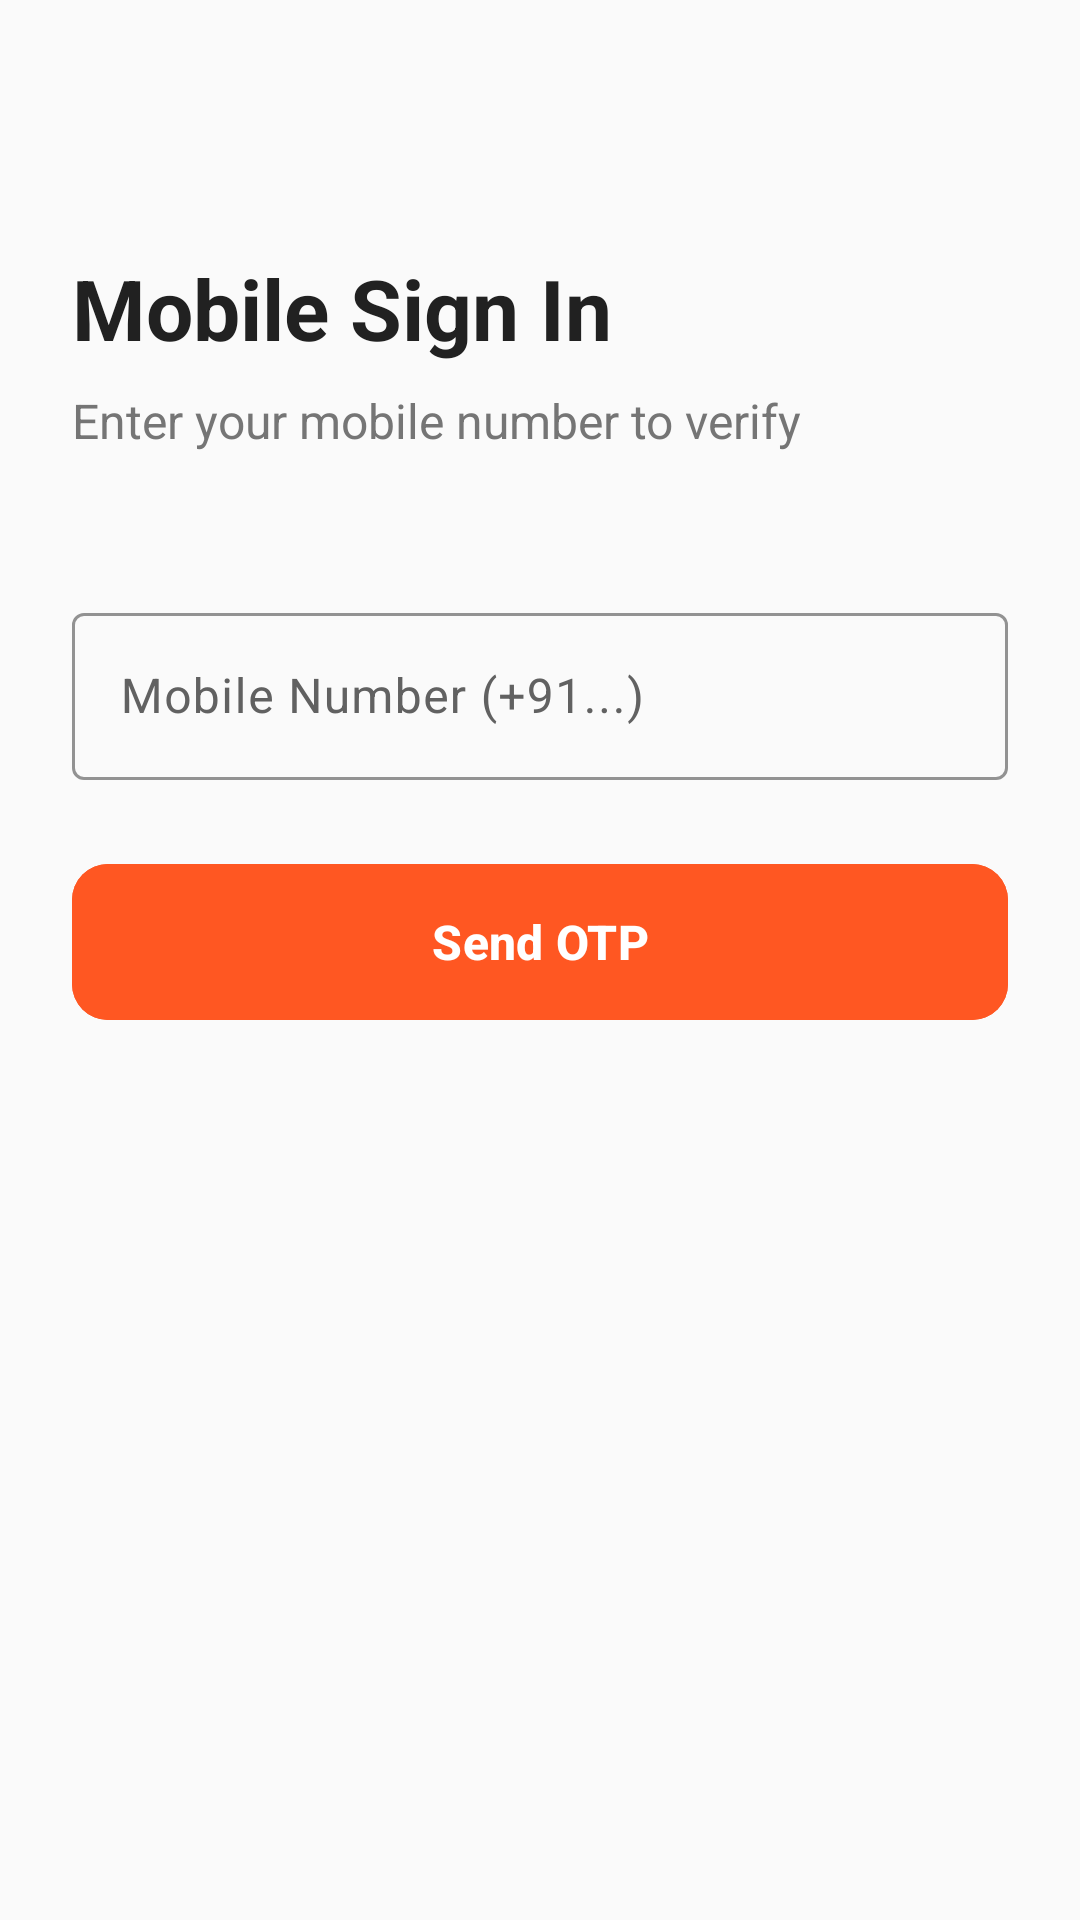

Write the Android layout XML for this screen, with the resource values it uses.
<!-- AndroidManifest.xml: application theme Theme.SmartWomenSafetySOSApp -->
<!-- res/layout/activity_phone_login.xml -->
<?xml version="1.0" encoding="utf-8"?>
<androidx.constraintlayout.widget.ConstraintLayout
    xmlns:android="http://schemas.android.com/apk/res/android"
    xmlns:app="http://schemas.android.com/apk/res-auto"
    xmlns:tools="http://schemas.android.com/tools"
    android:layout_width="match_parent"
    android:layout_height="match_parent"
    android:background="@color/background_light"
    android:padding="24dp"
    tools:context=".PhoneLoginActivity">

    <TextView
        android:id="@+id/title"
        android:layout_width="wrap_content"
        android:layout_height="wrap_content"
        android:layout_marginTop="60dp"
        android:text="Mobile Sign In"
        android:textColor="@color/text_primary"
        android:textSize="28sp"
        android:textStyle="bold"
        app:layout_constraintStart_toStartOf="parent"
        app:layout_constraintTop_toTopOf="parent" />

    <TextView
        android:id="@+id/subtitle"
        android:layout_width="wrap_content"
        android:layout_height="wrap_content"
        android:layout_marginTop="8dp"
        android:text="Enter your mobile number to verify"
        android:textColor="@color/text_secondary"
        android:textSize="16sp"
        app:layout_constraintStart_toStartOf="parent"
        app:layout_constraintTop_toBottomOf="@+id/title" />

    <com.google.android.material.textfield.TextInputLayout
        android:id="@+id/tilPhone"
        style="@style/Widget.Material3.TextInputLayout.OutlinedBox"
        android:layout_width="match_parent"
        android:layout_height="wrap_content"
        android:layout_marginTop="48dp"
        android:hint="Mobile Number (+91...)"
        app:boxStrokeColor="@color/colorPrimary"
        app:hintTextColor="@color/colorPrimary"
        app:layout_constraintTop_toBottomOf="@+id/subtitle">

        <com.google.android.material.textfield.TextInputEditText
            android:id="@+id/etPhone"
            android:layout_width="match_parent"
            android:layout_height="wrap_content"
            android:inputType="phone"
            android:textColor="@color/text_primary" />
    </com.google.android.material.textfield.TextInputLayout>

    <com.google.android.material.button.MaterialButton
        android:id="@+id/btnSendOtp"
        android:layout_width="match_parent"
        android:layout_height="60dp"
        android:layout_marginTop="24dp"
        android:backgroundTint="@color/colorPrimary"
        android:text="Send OTP"
        android:textSize="16sp"
        android:textStyle="bold"
        app:cornerRadius="12dp"
        app:layout_constraintTop_toBottomOf="@+id/tilPhone" />

    <com.google.android.material.textfield.TextInputLayout
        android:id="@+id/tilOtp"
        style="@style/Widget.Material3.TextInputLayout.OutlinedBox"
        android:layout_width="match_parent"
        android:layout_height="wrap_content"
        android:layout_marginTop="24dp"
        android:hint="Enter OTP"
        android:visibility="gone"
        app:boxStrokeColor="@color/colorPrimary"
        app:hintTextColor="@color/colorPrimary"
        app:layout_constraintTop_toBottomOf="@+id/btnSendOtp">

        <com.google.android.material.textfield.TextInputEditText
            android:id="@+id/etOtp"
            android:layout_width="match_parent"
            android:layout_height="wrap_content"
            android:inputType="number"
            android:maxLength="6"
            android:textColor="@color/text_primary" />
    </com.google.android.material.textfield.TextInputLayout>

    <com.google.android.material.button.MaterialButton
        android:id="@+id/btnVerify"
        android:layout_width="match_parent"
        android:layout_height="60dp"
        android:layout_marginTop="24dp"
        android:backgroundTint="@android:color/holo_green_dark"
        android:text="Verify &amp; Login"
        android:textSize="16sp"
        android:textStyle="bold"
        android:visibility="gone"
        app:cornerRadius="12dp"
        app:layout_constraintTop_toBottomOf="@+id/tilOtp" />

    <ProgressBar
        android:id="@+id/progressBar"
        android:layout_width="wrap_content"
        android:layout_height="wrap_content"
        android:layout_marginTop="24dp"
        android:visibility="gone"
        app:layout_constraintEnd_toEndOf="parent"
        app:layout_constraintStart_toStartOf="parent"
        app:layout_constraintTop_toBottomOf="@+id/btnVerify" />

</androidx.constraintlayout.widget.ConstraintLayout>
<!-- resources referenced by this layout -->
<resources>
  <color name="background_light">#FAFAFA</color>
  <color name="colorPrimary">#FF5722</color>
  <color name="text_primary">#212121</color>
  <color name="text_secondary">#757575</color>
  <style name="Theme.SmartWomenSafetySOSApp" parent="Base.Theme.SmartWomenSafetySOSApp" />
  <style name="Base.Theme.SmartWomenSafetySOSApp" parent="Theme.Material3.Light.NoActionBar">
          
          <item name="colorPrimary">@color/light_primary</item>
          <item name="colorOnPrimary">@color/light_onPrimary</item>
          <item name="colorSecondary">@color/colorSecondary</item>
          <item name="colorTertiary">@color/colorTertiary</item>
          <item name="colorOnTertiary">@color/white</item>
          <item name="colorPrimaryContainer">@color/light_surfaceVariant</item>
          <item name="colorError">@color/colorError</item>
  
          
          <item name="android:statusBarColor">@color/white</item>
          <item name="android:windowLightStatusBar">true</item>
          <item name="android:navigationBarColor">@color/white</item>
          <item name="android:windowLightNavigationBar">true</item>
  
          
          <item name="android:colorBackground">@color/light_background</item>
          <item name="colorSurface">@color/light_surface</item>
          <item name="colorOnSurface">@color/light_onSurface</item>
          <item name="colorSurfaceVariant">@color/light_surfaceVariant</item>
          <item name="colorOnSurfaceVariant">@color/light_onSurfaceVariant</item>
          <item name="colorOutline">@color/colorOutline</item>
          <item name="colorOutlineVariant">@color/colorOutline</item>
      </style>
  <color name="light_primary">#FF5722</color>
  <color name="light_onPrimary">#FFFFFF</color>
  <color name="colorSecondary">#9C27B0</color>
  <color name="colorTertiary">#2196F3</color>
  <color name="white">#FFFFFFFF</color>
  <color name="light_surfaceVariant">#F5F5F5</color>
  <color name="colorError">#D32F2F</color>
  <color name="light_background">#FAFAFA</color>
  <color name="light_surface">#FFFFFF</color>
  <color name="light_onSurface">#212121</color>
  <color name="light_onSurfaceVariant">#616161</color>
  <color name="colorOutline">#E0E0E0</color>
</resources>
